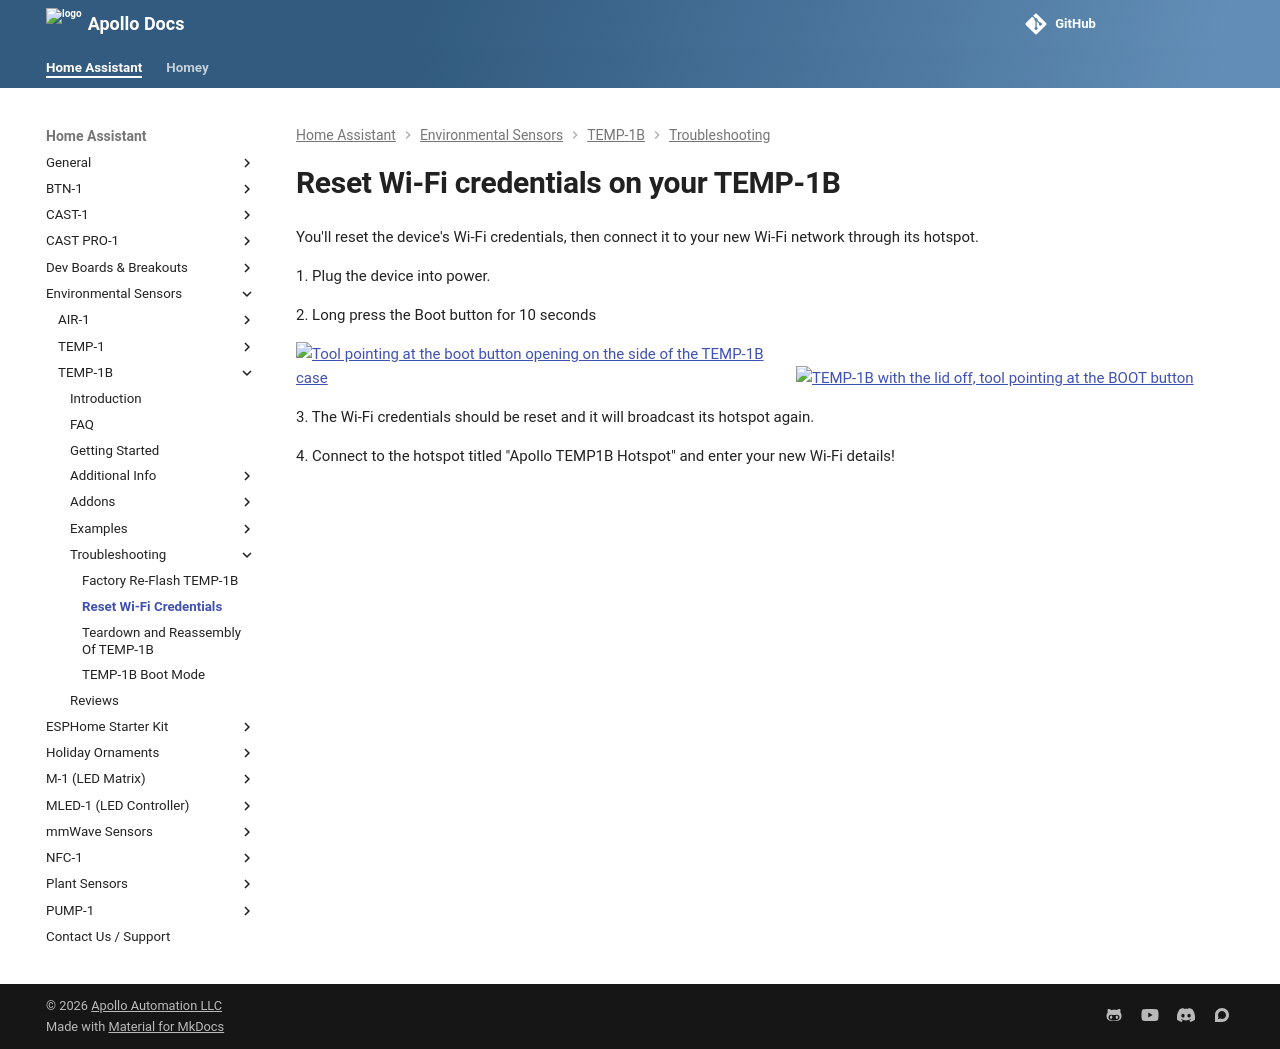

repository: ApolloAutomation/docs · page: products/temp1b/troubleshooting/temp1b-reset-wi-fi-credentials/index.html · generator: mkdocs

---
title: Reset Wi-Fi credentials
description: Step by step guide for resetting the Wi-Fi Credentials on your TEMP-1B.
---
# Reset Wi-Fi credentials on your TEMP-1B

You'll reset the device's Wi-Fi credentials, then connect it to your new Wi-Fi network through its hotspot.

1\. Plug the device into power.

2\. Long press the Boot button for 10 seconds

![Tool pointing at the boot button opening on the side of the TEMP-1B case](/assets/temp-1b-boot-button-side-view-1.jpg)![TEMP-1B with the lid off, tool pointing at the BOOT button](/assets/temp-1b-boot-button-lid-off.jpg)

3\. The Wi-Fi credentials should be reset and it will broadcast its hotspot again.

4\. Connect to the hotspot titled "Apollo TEMP1B Hotspot" and enter your new Wi-Fi details!
